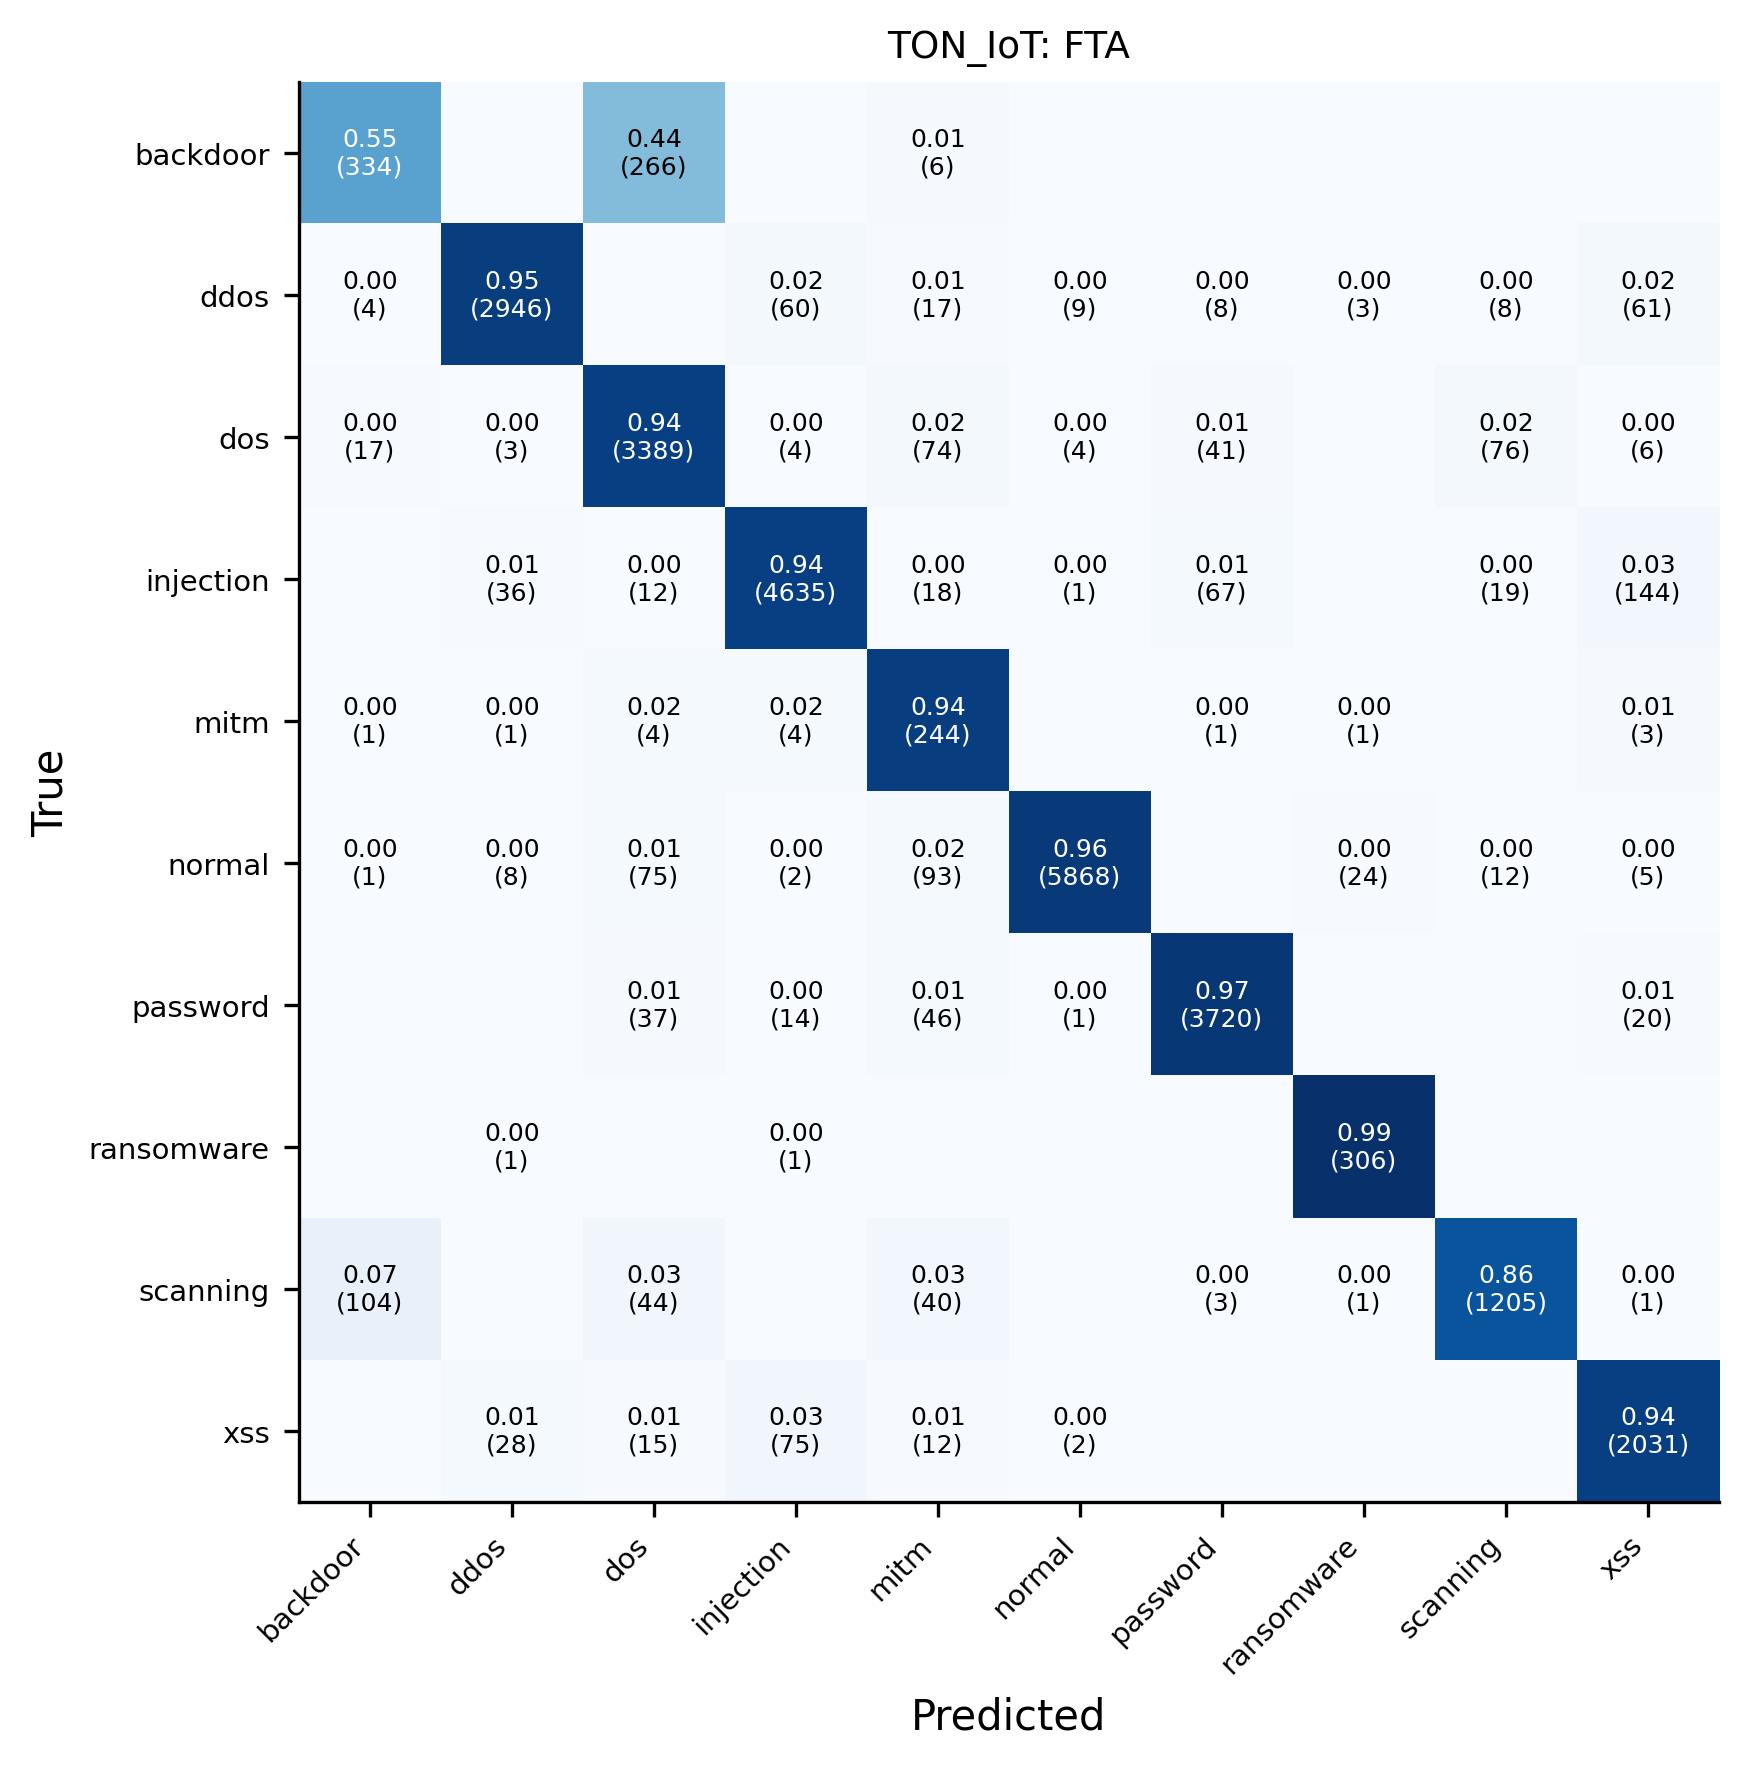

The file beside this chart, header and first rows:
, backdoor, ddos, dos, injection, mitm, normal, password, ransomware, scanning, xss
backdoor, 334, 0, 266, 0, 6, 0, 0, 0, 0, 0
ddos, 4, 2946, 0, 60, 17, 9, 8, 3, 8, 61
dos, 17, 3, 3389, 4, 74, 4, 41, 0, 76, 6
injection, 0, 36, 12, 4635, 18, 1, 67, 0, 19, 144
mitm, 1, 1, 4, 4, 244, 0, 1, 1, 0, 3
normal, 1, 8, 75, 2, 93, 5868, 0, 24, 12, 5
password, 0, 0, 37, 14, 46, 1, 3720, 0, 0, 20
ransomware, 0, 1, 0, 1, 0, 0, 0, 306, 0, 0
scanning, 104, 0, 44, 0, 40, 0, 3, 1, 1205, 1
xss, 0, 28, 15, 75, 12, 2, 0, 0, 0, 2031
